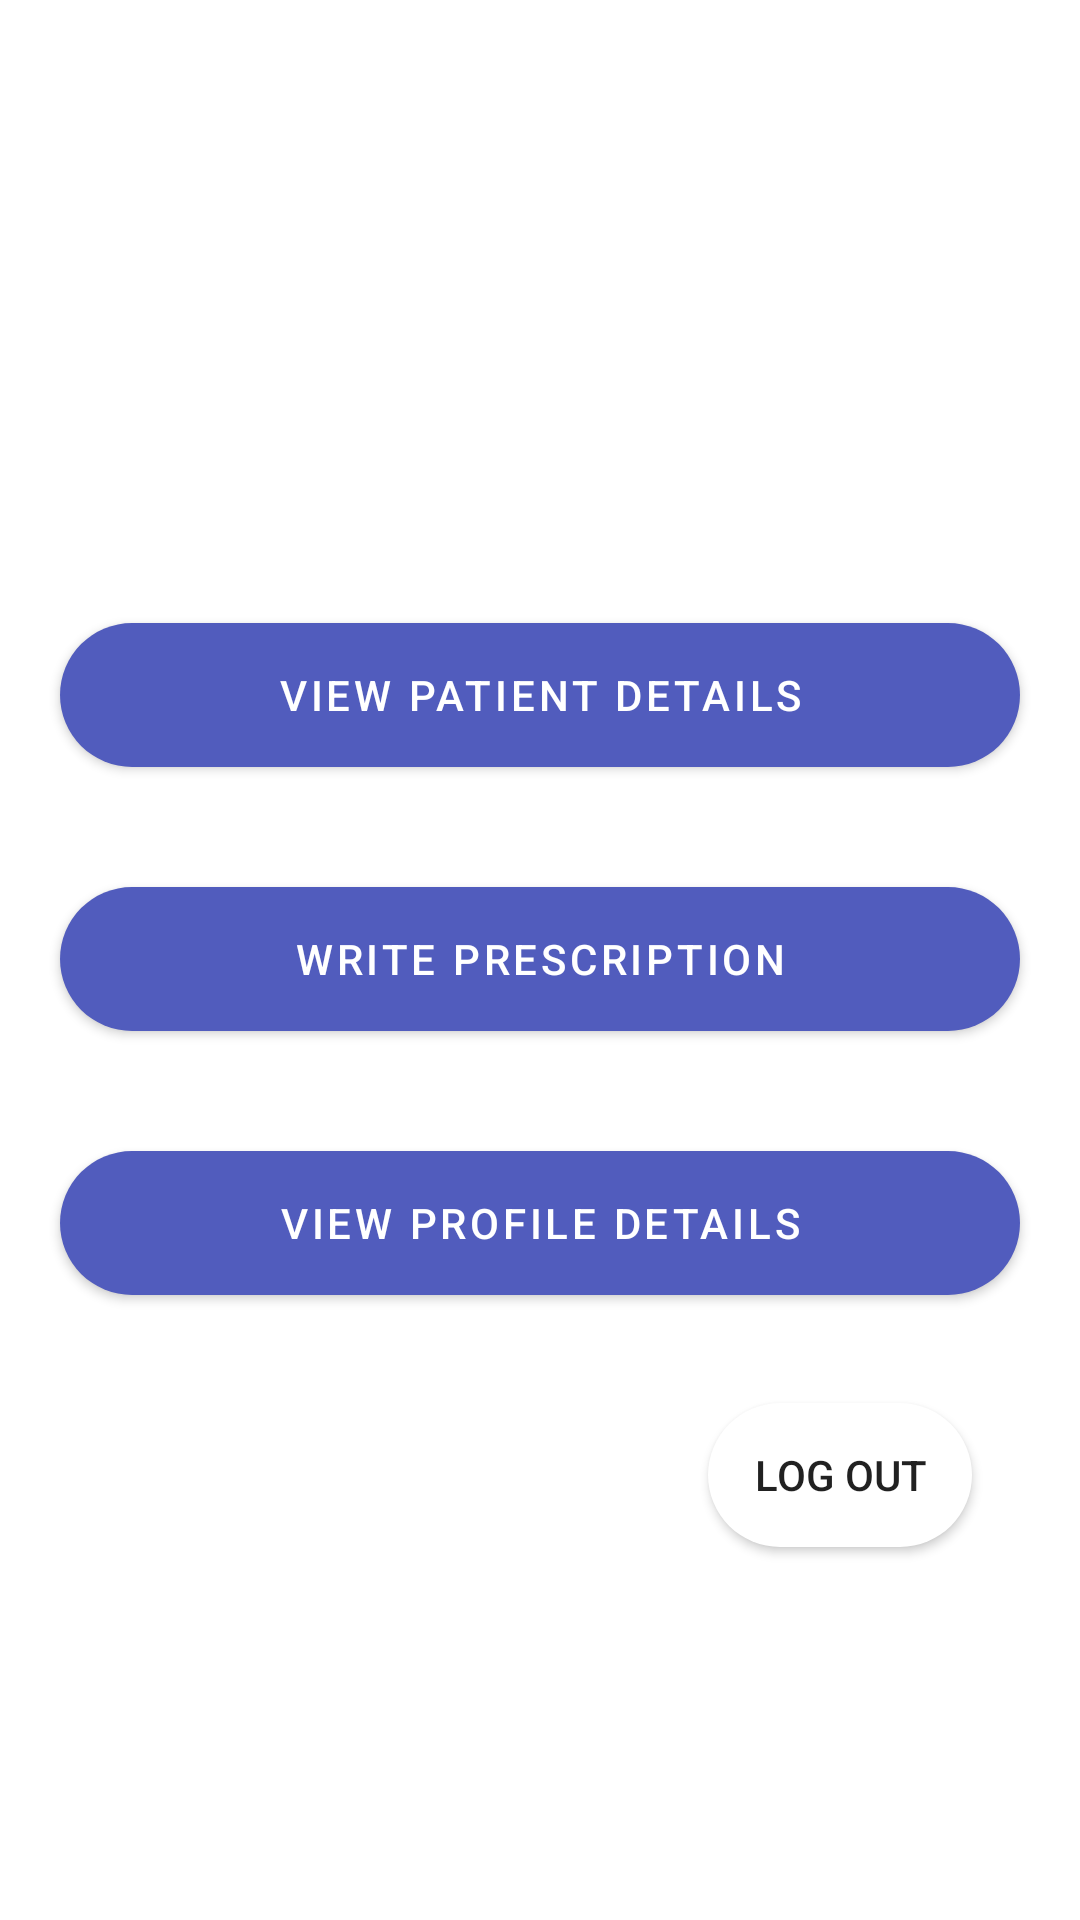

The Android layout XML behind this screen, and the referenced resources:
<!-- AndroidManifest.xml: application theme Theme.PatientTracking -->
<!-- res/layout/fragment_doctor_main_page.xml -->
<?xml version="1.0" encoding="utf-8"?>
<FrameLayout xmlns:android="http://schemas.android.com/apk/res/android"
    xmlns:tools="http://schemas.android.com/tools"
    android:layout_width="match_parent"
    android:layout_height="match_parent"
    tools:context=".ui.DoctorMainPageFragment">

    <RelativeLayout
        android:layout_width="match_parent"
        android:layout_height="match_parent"
        android:background="@drawable/background">

        <TextView
            android:id="@+id/doctorMainTitle"
            android:layout_width="wrap_content"
            android:layout_height="wrap_content"
            android:layout_margin="@dimen/default_margin.50"
            android:gravity="center"
            android:text="@string/doctorTitle"
            android:textColor="@color/white"
            android:textSize="@dimen/titleTextSize.35"
            android:textStyle="bold" />


        <com.google.android.material.button.MaterialButton
            android:id="@+id/doctorViewPatientDetailsBtn"
            android:layout_width="match_parent"
            android:layout_height="wrap_content"
            android:layout_below="@id/doctorMainTitle"
            android:layout_centerHorizontal="true"
            android:layout_margin="@dimen/default_margin.20"
            android:background="@drawable/round_btn"
            android:text="@string/viewPaD" />

        <com.google.android.material.button.MaterialButton
            android:id="@+id/writePrescriptionBtn"
            android:layout_width="match_parent"
            android:layout_height="wrap_content"
            android:layout_below="@id/doctorViewPatientDetailsBtn"
            android:layout_centerHorizontal="true"
            android:layout_marginStart="@dimen/default_margin.20"
            android:layout_marginTop="@dimen/default_margin.20"
            android:layout_marginEnd="@dimen/default_margin.20"
            android:layout_marginBottom="@dimen/default_margin.20"
            android:background="@drawable/round_btn"
            android:text="@string/writePres" />

        <com.google.android.material.button.MaterialButton
            android:id="@+id/doctorOwnProfile"
            android:layout_width="match_parent"
            android:layout_height="wrap_content"
            android:layout_below="@id/writePrescriptionBtn"
            android:layout_centerHorizontal="true"
            android:layout_marginStart="@dimen/default_margin.20"
            android:layout_marginTop="@dimen/default_margin.20"
            android:layout_marginEnd="@dimen/default_margin.20"
            android:layout_marginBottom="@dimen/default_margin.20"
            android:background="@drawable/round_btn"
            android:text="@string/doctorDetails" />

        <Button
            android:id="@+id/backButtonDoctor"
            android:layout_width="wrap_content"
            android:layout_height="wrap_content"
            android:layout_below="@id/doctorOwnProfile"
            android:layout_alignParentEnd="true"
            android:layout_marginTop="@dimen/default_margin.top.16"
            android:layout_marginEnd="@dimen/default_margin.end.36"
            android:background="@drawable/round_btn"
            android:gravity="center"
            android:text="@string/logO" />


    </RelativeLayout>

</FrameLayout>
<!-- resources referenced by this layout -->
<resources>
  <color name="white">#ffff</color>
  <dimen name="default_margin.20">20dp</dimen>
  <dimen name="default_margin.50">50dp</dimen>
  <dimen name="default_margin.end.36">36dp</dimen>
  <dimen name="default_margin.top.16">16dp</dimen>
  <dimen name="titleTextSize.35">35sp</dimen>
  <!-- drawable round_btn (drawable) -->
  <?xml version="1.0" encoding="utf-8"?>
  <shape xmlns:android="http://schemas.android.com/apk/res/android">
      <solid android:color="#fff"/>
      <corners
          android:topRightRadius="45dp"
          android:topLeftRadius="45dp"
          android:bottomLeftRadius="45dp"
          android:bottomRightRadius="45dp"
  
          />
  </shape>
  <string name="doctorDetails">View Profile Details</string>
  <string name="doctorTitle">Doctor Home Page</string>
  <string name="logO">Log out</string>
  <string name="viewPaD">View Patient Details</string>
  <string name="writePres">Write Prescription</string>
  <style name="Theme.PatientTracking" parent="Theme.MaterialComponents.DayNight.NoActionBar">
          
          <item name="colorPrimary">#515CBD</item>
          <item name="colorPrimaryVariant">@color/lavender</item>
          <item name="colorOnPrimary">@color/white</item>
          
          <item name="colorSecondary">@color/teal_200</item>
          <item name="colorSecondaryVariant">@color/teal_700</item>
          <item name="colorOnSecondary">@color/black</item>
          
          <item name="android:statusBarColor" tools:targetApi="l">?attr/colorPrimaryVariant</item>
          
      </style>
  <color name="lavender">#8692f7</color>
  <color name="teal_200">#FF03DAC5</color>
  <color name="teal_700">#FF018786</color>
  <color name="black">#FF000000</color>
</resources>
